pico-8 play session: mixed d-pad (fixed 12-tick cycle)

[t = 1 s] mixed d-pad (1.2s cycle ×~1): → ← ↑ ↓ + 🅾/❎ taps, ~1s
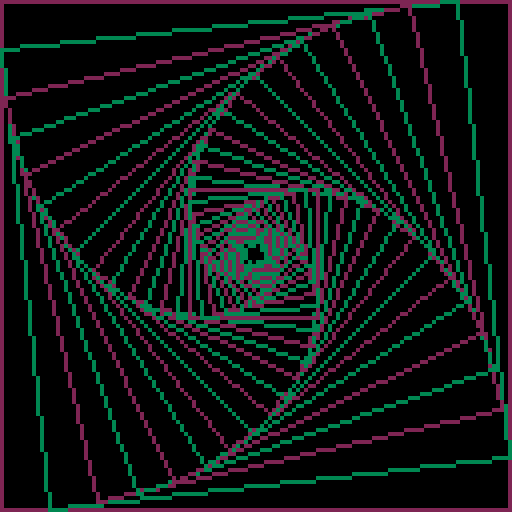
[t = 2 s] mixed d-pad (1.2s cycle ×~1): → ← ↑ ↓ + 🅾/❎ taps, ~2s
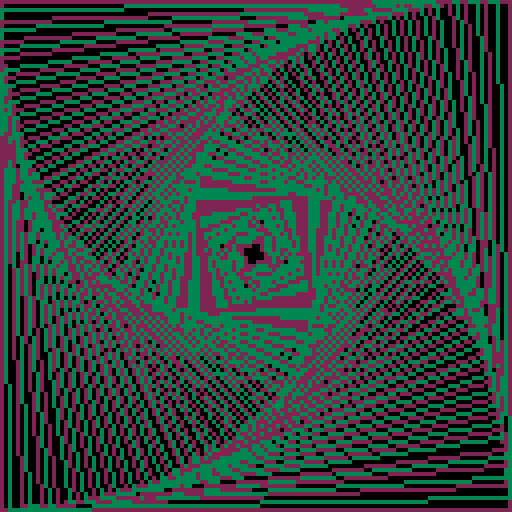
[t = 4 s] mixed d-pad (1.2s cycle ×~3): → ← ↑ ↓ + 🅾/❎ taps, ~4s
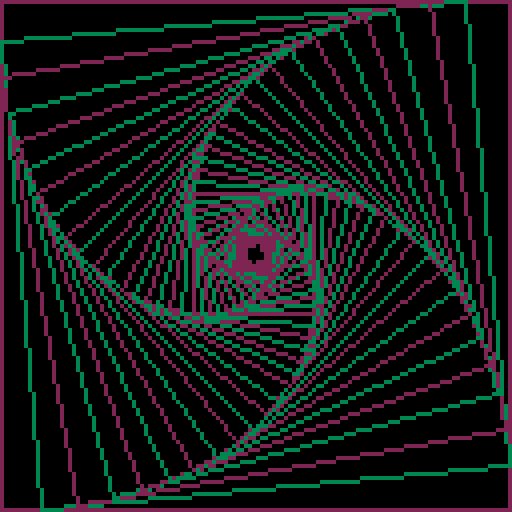
[t = 6 s] mixed d-pad (1.2s cycle ×~5): → ← ↑ ↓ + 🅾/❎ taps, ~6s
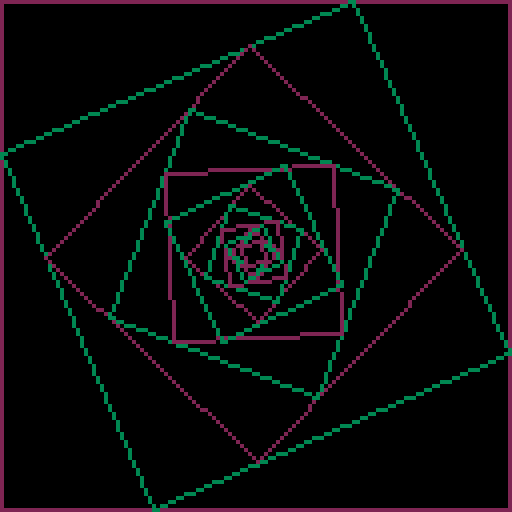
[t = 8 s] mixed d-pad (1.2s cycle ×~6): → ← ↑ ↓ + 🅾/❎ taps, ~8s
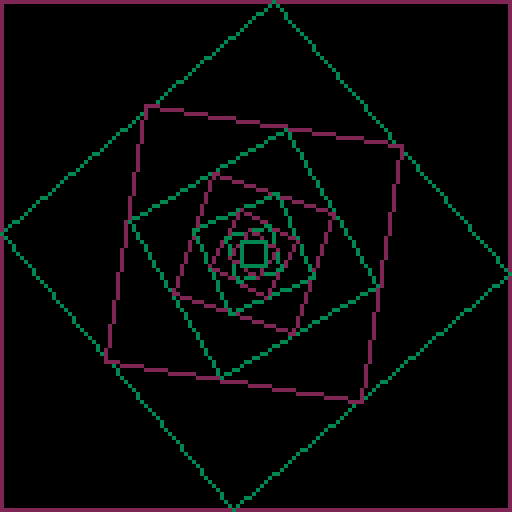

pico-8 cartridge
version 15
__lua__
-- tunnel
-- droune
fdir=1.0
fsteps=1.0/50.0
f=fsteps

function _init()
 cls()
end

function _update()
 f = f + fdir * fsteps
 if f >= (1.0-fsteps) then
  f = 1.0 - fsteps
  fdir = -fdir
 end
 if f <= fsteps then
  f = fsteps
  fdir = -fdir
 end
end

function draw_rect(p1,p2,p3,p4,col)
 line(p1[1],p1[2],p2[1],p2[2],col)
 line(p2[1],p2[2],p3[1],p3[2],col)
 line(p3[1],p3[2],p4[1],p4[2],col)
 line(p4[1],p4[2],p1[1],p1[2],col)
end

function interp(p1,p2,f)
 return {
   f * p1[1] + (1.0-f) * p2[1],
   f * p1[2] + (1.0-f) * p2[2]
 }
end

function dist2(p1,p2)
 return (
  (p1[1]-p2[1])*(p1[1]-p2[1])+
  (p1[2]-p2[2])*(p1[2]-p2[2])
 );
end

function _draw()
 cls()
 local steps=50
 local col=0
 local p1={0,0}
 local p2={0,127}
 local p3={127,127}
 local p4={127,0}
 local d=dist2(p1,p2)
 local min_dist=20
 while d>min_dist do
  draw_rect(p1,p2,p3,p4,2+col)
  local _p1=interp(p1,p2,f)
  local _p2=interp(p2,p3,f)
  local _p3=interp(p3,p4,f)
  local _p4=interp(p4,p1,f)
  p1=_p1
  p2=_p2
  p3=_p3
  p4=_p4
  col=1-col
  d=dist2(p1,p2)
 end
end
